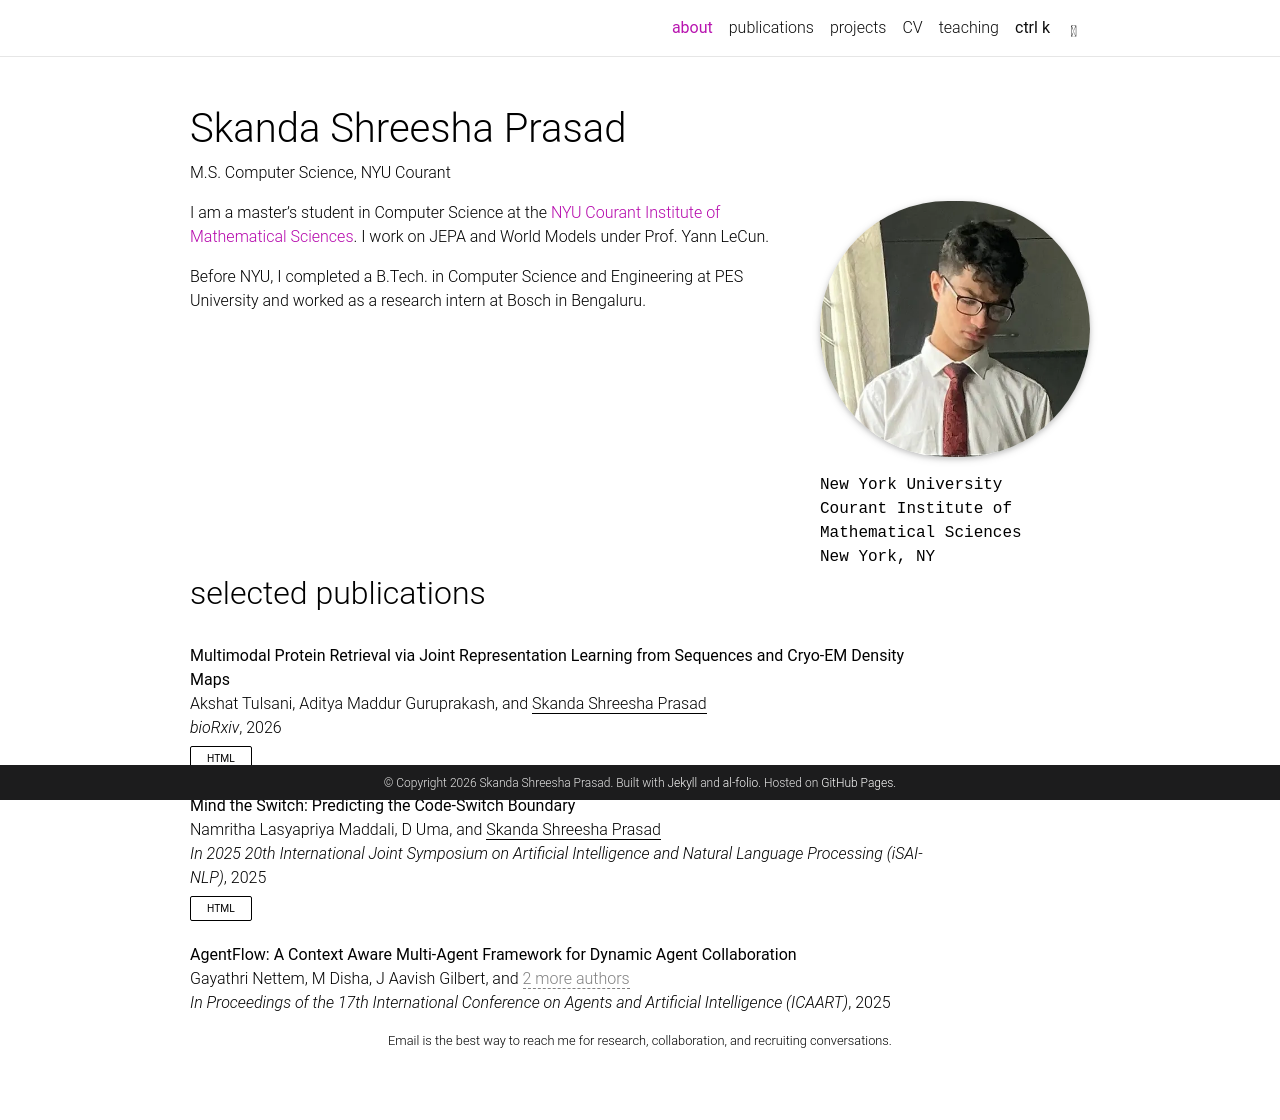

repository: skandasprasad/skandasprasad.github.io · page: index.html · generator: jekyll

# Skanda Shreesha Prasad

Personal academic website for Skanda Shreesha Prasad, built with Jekyll and al-folio.

Current GitHub Pages target:

```text
https://skandasprasad.github.io/
```

The site is configured as a GitHub Pages user site, so `_config.yml` keeps `baseurl` empty.
